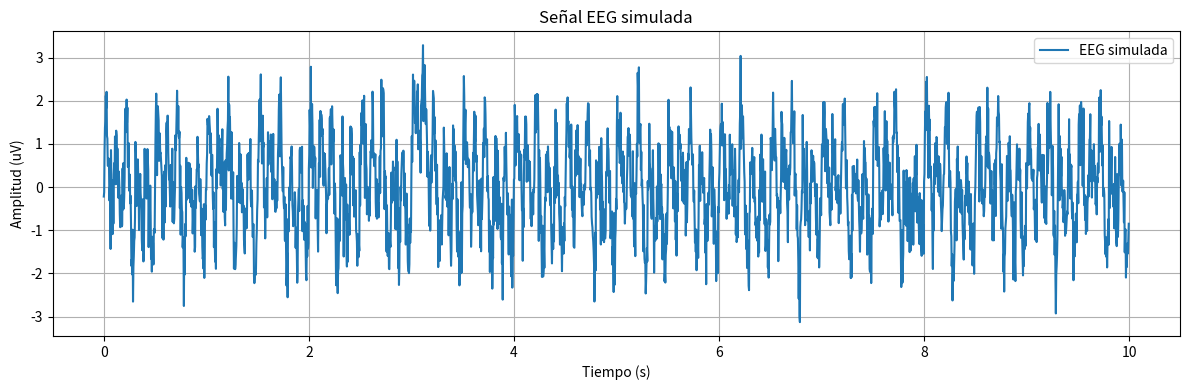

Recreate this plot in Python.
import numpy as np
import matplotlib.pyplot as plt

# Parámetros de la señal
fs = 256  # frecuencia de muestreo en Hz
duration = 10  # duración de la señal en segundos
t = np.linspace(0, duration, fs * duration, endpoint=False)

# Componentes EEG simuladas
delta = 0.5 * np.sin(2 * np.pi * 2 * t)      # 0.5–4 Hz
theta = 0.5 * np.sin(2 * np.pi * 6 * t)      # 4–8 Hz
alpha = 1.0 * np.sin(2 * np.pi * 10 * t)     # 8–12 Hz
beta = 0.3 * np.sin(2 * np.pi * 20 * t)      # 13–30 Hz
gamma = 0.1 * np.sin(2 * np.pi * 40 * t)     # 30–50 Hz

# Ruido blanco
noise = 0.5 * np.random.normal(size=len(t))

# Señal total
eeg_signal = delta + theta + alpha + beta + gamma + noise

# Opcional: simular evento breve (pico)
eeg_signal[fs*3:fs*3+fs//5] += 2 * np.hanning(fs//5)

# Graficar la señal simulada
plt.figure(figsize=(12, 4))
plt.plot(t, eeg_signal, label="EEG simulada")
plt.xlabel("Tiempo (s)")
plt.ylabel("Amplitud (uV)")
plt.title("Señal EEG simulada")
plt.legend()
plt.grid(True)
plt.tight_layout()
plt.show()
